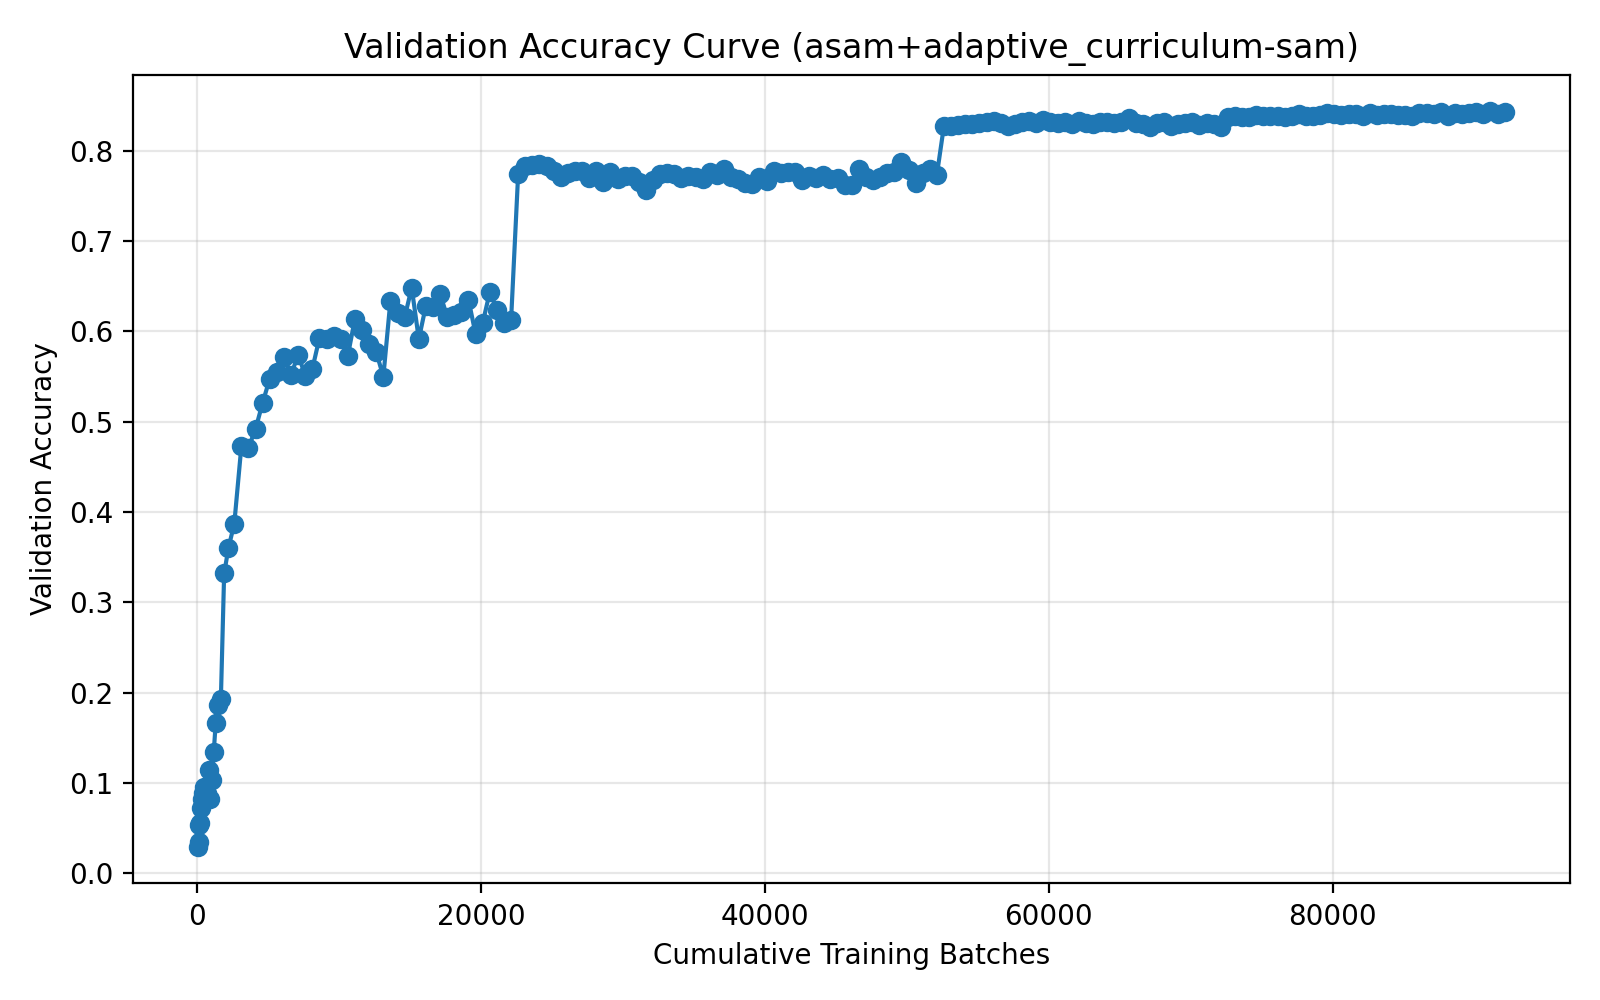

The table this chart was drawn from, first rows:
run_name, method, epoch, cumulative_batches, elapsed_seconds, val_accuracy
04-02_22-02, asam+adaptive_curriculum-sam, 1, 50, 8.533, 0.0293
04-02_22-02, asam+adaptive_curriculum-sam, 2, 100, 16.58, 0.0348
04-02_22-02, asam+adaptive_curriculum-sam, 3, 155, 25.25, 0.0529
04-02_22-02, asam+adaptive_curriculum-sam, 4, 210, 33.94, 0.0557
04-02_22-02, asam+adaptive_curriculum-sam, 5, 271, 43.66, 0.0721
04-02_22-02, asam+adaptive_curriculum-sam, 6, 332, 53.01, 0.0817
04-02_22-02, asam+adaptive_curriculum-sam, 7, 399, 63.56, 0.0892
04-02_22-02, asam+adaptive_curriculum-sam, 8, 466, 73.65, 0.0949
04-02_22-02, asam+adaptive_curriculum-sam, 9, 540, 94.45, 0.0877
04-02_22-02, asam+adaptive_curriculum-sam, 10, 621, 125.9, 0.0889
04-02_22-02, asam+adaptive_curriculum-sam, 11, 710, 158.4, 0.089
04-02_22-02, asam+adaptive_curriculum-sam, 12, 808, 192, 0.1145
04-02_22-02, asam+adaptive_curriculum-sam, 13, 916, 226.6, 0.0825
04-02_22-02, asam+adaptive_curriculum-sam, 14, 1034, 262.9, 0.103
04-02_22-02, asam+adaptive_curriculum-sam, 15, 1164, 310.3, 0.1341
04-02_22-02, asam+adaptive_curriculum-sam, 16, 1307, 359.2, 0.1667
04-02_22-02, asam+adaptive_curriculum-sam, 17, 1480, 411.6, 0.1865
04-02_22-02, asam+adaptive_curriculum-sam, 18, 1670, 475.9, 0.1932
04-02_22-02, asam+adaptive_curriculum-sam, 19, 1900, 554.3, 0.3319
04-02_22-02, asam+adaptive_curriculum-sam, 20, 2206, 651.4, 0.3603
04-02_22-02, asam+adaptive_curriculum-sam, 21, 2614, 779.6, 0.387
04-02_22-02, asam+adaptive_curriculum-sam, 22, 3114, 841.2, 0.4729
04-02_22-02, asam+adaptive_curriculum-sam, 23, 3614, 902.7, 0.4711
04-02_22-02, asam+adaptive_curriculum-sam, 24, 4114, 964.3, 0.492
04-02_22-02, asam+adaptive_curriculum-sam, 25, 4614, 1026, 0.521
04-02_22-02, asam+adaptive_curriculum-sam, 26, 5114, 1087, 0.5477
04-02_22-02, asam+adaptive_curriculum-sam, 27, 5614, 1149, 0.5553
04-02_22-02, asam+adaptive_curriculum-sam, 28, 6114, 1211, 0.5718
04-02_22-02, asam+adaptive_curriculum-sam, 29, 6614, 1273, 0.5518
04-02_22-02, asam+adaptive_curriculum-sam, 30, 7114, 1334, 0.574
04-02_22-02, asam+adaptive_curriculum-sam, 31, 7614, 1396, 0.5509
04-02_22-02, asam+adaptive_curriculum-sam, 32, 8114, 1458, 0.5584
04-02_22-02, asam+adaptive_curriculum-sam, 33, 8614, 1519, 0.5928
04-02_22-02, asam+adaptive_curriculum-sam, 34, 9114, 1581, 0.5913
04-02_22-02, asam+adaptive_curriculum-sam, 35, 9614, 1642, 0.5953
04-02_22-02, asam+adaptive_curriculum-sam, 36, 10114, 1704, 0.591
04-02_22-02, asam+adaptive_curriculum-sam, 37, 10614, 1765, 0.573
04-02_22-02, asam+adaptive_curriculum-sam, 38, 11114, 1827, 0.614
04-02_22-02, asam+adaptive_curriculum-sam, 39, 11614, 1889, 0.602
04-02_22-02, asam+adaptive_curriculum-sam, 40, 12114, 1950, 0.5863
04-02_22-02, asam+adaptive_curriculum-sam, 41, 12614, 2012, 0.5773
04-02_22-02, asam+adaptive_curriculum-sam, 42, 13114, 2073, 0.5496
04-02_22-02, asam+adaptive_curriculum-sam, 43, 13614, 2135, 0.6339
04-02_22-02, asam+adaptive_curriculum-sam, 44, 14114, 2196, 0.6205
04-02_22-02, asam+adaptive_curriculum-sam, 45, 14614, 2258, 0.6154
04-02_22-02, asam+adaptive_curriculum-sam, 46, 15114, 2320, 0.6482
04-02_22-02, asam+adaptive_curriculum-sam, 47, 15614, 2382, 0.5913
04-02_22-02, asam+adaptive_curriculum-sam, 48, 16114, 2443, 0.6285
04-02_22-02, asam+adaptive_curriculum-sam, 49, 16614, 2505, 0.6269
04-02_22-02, asam+adaptive_curriculum-sam, 50, 17114, 2566, 0.6418
04-02_22-02, asam+adaptive_curriculum-sam, 51, 17614, 2628, 0.6158
04-02_22-02, asam+adaptive_curriculum-sam, 52, 18114, 2689, 0.6181
04-02_22-02, asam+adaptive_curriculum-sam, 53, 18614, 2751, 0.6209
04-02_22-02, asam+adaptive_curriculum-sam, 54, 19114, 2812, 0.6351
04-02_22-02, asam+adaptive_curriculum-sam, 55, 19614, 2874, 0.5968
04-02_22-02, asam+adaptive_curriculum-sam, 56, 20114, 2936, 0.6092
04-02_22-02, asam+adaptive_curriculum-sam, 57, 20614, 2997, 0.6434
04-02_22-02, asam+adaptive_curriculum-sam, 58, 21114, 3059, 0.624
04-02_22-02, asam+adaptive_curriculum-sam, 59, 21614, 3121, 0.6095
04-02_22-02, asam+adaptive_curriculum-sam, 60, 22114, 3183, 0.6122
... 140 more rows
